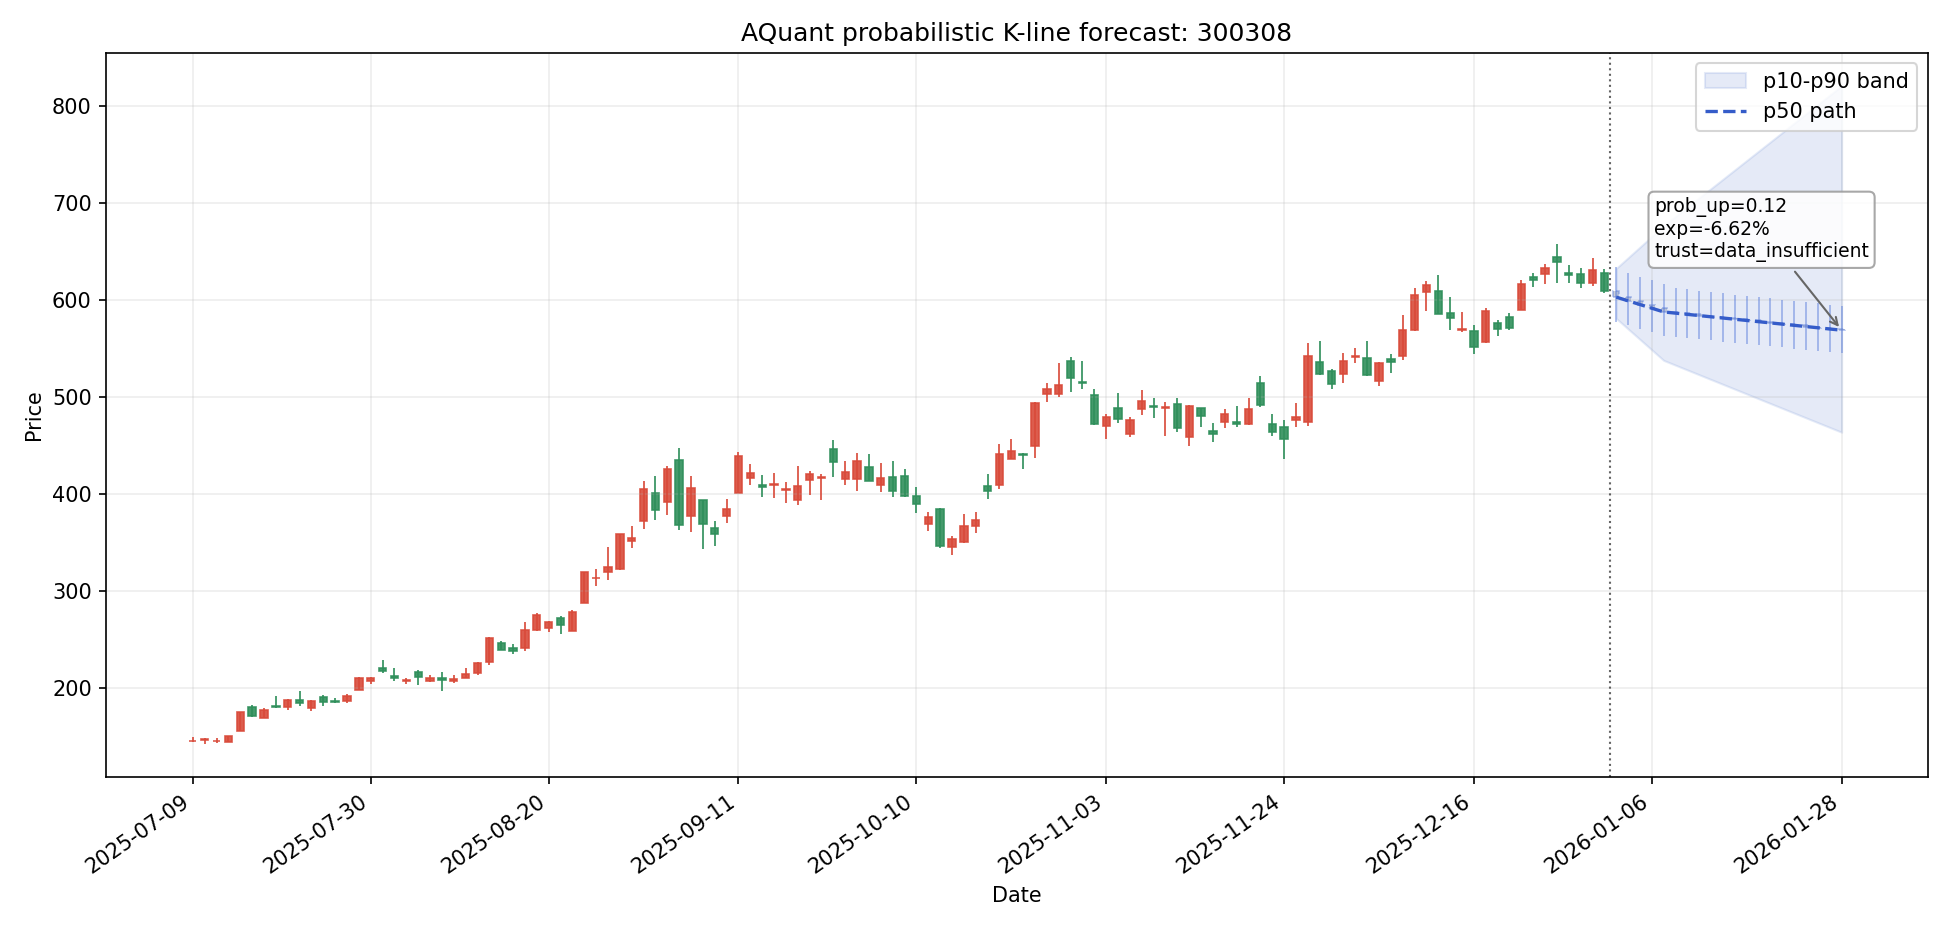

Data behind this chart, as committed beside it:
date, symbol, day_index, scenario, open, high, low, close, p10_close, p50_close, p90_close, prob_up, expected_return, expected_excess_return, return_p10, return_p50, return_p90, direction, trend_label, confidence, risk_flags, trust_status, model_id, model_type
2026-01-01, 300308, 1, bearish, 609.3, 630.9, 560.5, 581.1, 581.1, 603.1, 632.8, 0.3726, -0.01016, -0.0005209, -0.04627, -0.01016, 0.03854, 看空, 无明显形态, 0.2097, none, data_insufficient, stock_forecast_ensemble_h1, ensemble
2026-01-01, 300308, 1, base, 609.3, 634.7, 577.9, 603.1, 581.1, 603.1, 632.8, 0.3726, -0.01016, -0.0005209, -0.04627, -0.01016, 0.03854, 看空, 无明显形态, 0.2097, none, data_insufficient, stock_forecast_ensemble_h1, ensemble
2026-01-01, 300308, 1, bullish, 609.3, 663.1, 580, 632.8, 581.1, 603.1, 632.8, 0.3726, -0.01016, -0.0005209, -0.04627, -0.01016, 0.03854, 看空, 无明显形态, 0.2097, none, data_insufficient, stock_forecast_ensemble_h1, ensemble
2026-01-02, 300308, 2, bearish, 581.1, 601.7, 550, 570.3, 570.3, 599.3, 643.8, 0.3593, -0.01643, -0.01175, -0.06404, -0.01643, 0.05659, 看空, 无明显形态, 0.225, none, data_insufficient, stock_forecast_ensemble_h1, ensemble
2026-01-02, 300308, 2, base, 603.1, 628.3, 574.2, 599.3, 570.3, 599.3, 643.8, 0.3593, -0.01643, -0.01175, -0.06404, -0.01643, 0.05659, 看空, 无明显形态, 0.225, none, data_insufficient, stock_forecast_ensemble_h1, ensemble
2026-01-02, 300308, 2, bullish, 632.8, 674.7, 602.4, 643.8, 570.3, 599.3, 643.8, 0.3593, -0.01643, -0.01175, -0.06404, -0.01643, 0.05659, 看空, 无明显形态, 0.225, none, data_insufficient, stock_forecast_ensemble_h1, ensemble
2026-01-05, 300308, 3, bearish, 570.3, 590.5, 539.6, 559.4, 559.4, 595.5, 654.8, 0.346, -0.02269, -0.02297, -0.08181, -0.02269, 0.07463, 看空, 无明显形态, 0.2402, none, data_insufficient, stock_forecast_ensemble_h1, ensemble
2026-01-05, 300308, 3, base, 599.3, 624.3, 570.6, 595.5, 559.4, 595.5, 654.8, 0.346, -0.02269, -0.02297, -0.08181, -0.02269, 0.07463, 看空, 无明显形态, 0.2402, none, data_insufficient, stock_forecast_ensemble_h1, ensemble
2026-01-05, 300308, 3, bullish, 643.8, 686.2, 612.8, 654.8, 559.4, 595.5, 654.8, 0.346, -0.02269, -0.02297, -0.08181, -0.02269, 0.07463, 看空, 无明显形态, 0.2402, none, data_insufficient, stock_forecast_ensemble_h1, ensemble
2026-01-06, 300308, 4, bearish, 559.4, 579.3, 529.1, 548.6, 548.6, 591.6, 665.7, 0.3328, -0.02896, -0.0342, -0.09958, -0.02896, 0.09268, 看空, 无明显形态, 0.2555, none, data_insufficient, stock_forecast_ensemble_h5, ensemble
2026-01-06, 300308, 4, base, 595.5, 620.3, 566.9, 591.6, 548.6, 591.6, 665.7, 0.3328, -0.02896, -0.0342, -0.09958, -0.02896, 0.09268, 看空, 无明显形态, 0.2555, none, data_insufficient, stock_forecast_ensemble_h5, ensemble
2026-01-06, 300308, 4, bullish, 654.8, 697.7, 623.3, 665.7, 548.6, 591.6, 665.7, 0.3328, -0.02896, -0.0342, -0.09958, -0.02896, 0.09268, 看空, 无明显形态, 0.2555, none, data_insufficient, stock_forecast_ensemble_h5, ensemble
2026-01-07, 300308, 5, bearish, 548.6, 568.1, 518.7, 537.8, 537.8, 587.8, 676.7, 0.3195, -0.03523, -0.04542, -0.1174, -0.03523, 0.1107, 看空, 无明显形态, 0.2707, none, data_insufficient, stock_forecast_ensemble_h5, ensemble
2026-01-07, 300308, 5, base, 591.6, 616.3, 563.3, 587.8, 537.8, 587.8, 676.7, 0.3195, -0.03523, -0.04542, -0.1174, -0.03523, 0.1107, 看空, 无明显形态, 0.2707, none, data_insufficient, stock_forecast_ensemble_h5, ensemble
2026-01-07, 300308, 5, bullish, 665.7, 709.2, 633.8, 676.7, 537.8, 587.8, 676.7, 0.3195, -0.03523, -0.04542, -0.1174, -0.03523, 0.1107, 看空, 无明显形态, 0.2707, none, data_insufficient, stock_forecast_ensemble_h5, ensemble
2026-01-08, 300308, 6, bearish, 537.8, 556.9, 513.9, 532.8, 532.8, 586.6, 686.4, 0.3062, -0.03729, -0.04622, -0.1255, -0.03729, 0.1265, 看空, 无明显形态, 0.2907, none, data_insufficient, stock_forecast_ensemble_h5, ensemble
2026-01-08, 300308, 6, base, 587.8, 612.4, 562.1, 586.6, 532.8, 586.6, 686.4, 0.3062, -0.03729, -0.04622, -0.1255, -0.03729, 0.1265, 看空, 无明显形态, 0.2907, none, data_insufficient, stock_forecast_ensemble_h5, ensemble
2026-01-08, 300308, 6, bullish, 676.7, 719.3, 644.3, 686.4, 532.8, 586.6, 686.4, 0.3062, -0.03729, -0.04622, -0.1255, -0.03729, 0.1265, 看空, 无明显形态, 0.2907, none, data_insufficient, stock_forecast_ensemble_h5, ensemble
2026-01-09, 300308, 7, bearish, 532.8, 551.7, 509.2, 527.9, 527.9, 585.3, 696, 0.2928, -0.03936, -0.04702, -0.1336, -0.03936, 0.1423, 看空, 无明显形态, 0.3108, none, data_insufficient, stock_forecast_ensemble_h5, ensemble
2026-01-09, 300308, 7, base, 586.6, 611, 560.9, 585.3, 527.9, 585.3, 696, 0.2928, -0.03936, -0.04702, -0.1336, -0.03936, 0.1423, 看空, 无明显形态, 0.3108, none, data_insufficient, stock_forecast_ensemble_h5, ensemble
2026-01-09, 300308, 7, bullish, 686.4, 729.4, 653.4, 696, 527.9, 585.3, 696, 0.2928, -0.03936, -0.04702, -0.1336, -0.03936, 0.1423, 看空, 无明显形态, 0.3108, none, data_insufficient, stock_forecast_ensemble_h5, ensemble
2026-01-12, 300308, 8, bearish, 527.9, 546.6, 504.4, 522.9, 522.9, 584, 705.6, 0.2795, -0.04142, -0.04782, -0.1417, -0.04142, 0.1581, 看空, 无明显形态, 0.3308, none, data_insufficient, stock_forecast_ensemble_h5, ensemble
2026-01-12, 300308, 8, base, 585.3, 609.7, 559.7, 584, 522.9, 584, 705.6, 0.2795, -0.04142, -0.04782, -0.1417, -0.04142, 0.1581, 看空, 无明显形态, 0.3308, none, data_insufficient, stock_forecast_ensemble_h5, ensemble
2026-01-12, 300308, 8, bullish, 696, 739.5, 662.6, 705.6, 522.9, 584, 705.6, 0.2795, -0.04142, -0.04782, -0.1417, -0.04142, 0.1581, 看空, 无明显形态, 0.3308, none, data_insufficient, stock_forecast_ensemble_h5, ensemble
2026-01-13, 300308, 9, bearish, 522.9, 541.5, 499.6, 518, 518, 582.8, 715.3, 0.2661, -0.04349, -0.04863, -0.1498, -0.04349, 0.174, 看空, 无明显形态, 0.3508, none, data_insufficient, stock_forecast_ensemble_h5, ensemble
2026-01-13, 300308, 9, base, 584, 608.4, 558.5, 582.8, 518, 582.8, 715.3, 0.2661, -0.04349, -0.04863, -0.1498, -0.04349, 0.174, 看空, 无明显形态, 0.3508, none, data_insufficient, stock_forecast_ensemble_h5, ensemble
2026-01-13, 300308, 9, bullish, 705.6, 749.6, 671.8, 715.3, 518, 582.8, 715.3, 0.2661, -0.04349, -0.04863, -0.1498, -0.04349, 0.174, 看空, 无明显形态, 0.3508, none, data_insufficient, stock_forecast_ensemble_h5, ensemble
2026-01-14, 300308, 10, bearish, 518, 536.4, 494.8, 513.1, 513.1, 581.5, 724.9, 0.2528, -0.04555, -0.04943, -0.1579, -0.04555, 0.1898, 看空, 无明显形态, 0.3708, none, data_insufficient, stock_forecast_ensemble_h5, ensemble
2026-01-14, 300308, 10, base, 582.8, 607.1, 557.2, 581.5, 513.1, 581.5, 724.9, 0.2528, -0.04555, -0.04943, -0.1579, -0.04555, 0.1898, 看空, 无明显形态, 0.3708, none, data_insufficient, stock_forecast_ensemble_h5, ensemble
2026-01-14, 300308, 10, bullish, 715.3, 759.7, 680.9, 724.9, 513.1, 581.5, 724.9, 0.2528, -0.04555, -0.04943, -0.1579, -0.04555, 0.1898, 看空, 无明显形态, 0.3708, none, data_insufficient, stock_forecast_ensemble_h5, ensemble
2026-01-15, 300308, 11, bearish, 513.1, 531.3, 490.1, 508.1, 508.1, 580.3, 734.5, 0.2395, -0.04762, -0.05023, -0.166, -0.04762, 0.2056, 看空, 无明显形态, 0.3908, none, data_insufficient, stock_forecast_ensemble_h5, ensemble
2026-01-15, 300308, 11, base, 581.5, 605.8, 556, 580.3, 508.1, 580.3, 734.5, 0.2395, -0.04762, -0.05023, -0.166, -0.04762, 0.2056, 看空, 无明显形态, 0.3908, none, data_insufficient, stock_forecast_ensemble_h5, ensemble
2026-01-15, 300308, 11, bullish, 724.9, 769.8, 690.1, 734.5, 508.1, 580.3, 734.5, 0.2395, -0.04762, -0.05023, -0.166, -0.04762, 0.2056, 看空, 无明显形态, 0.3908, none, data_insufficient, stock_forecast_ensemble_h5, ensemble
2026-01-16, 300308, 12, bearish, 508.1, 526.1, 485.3, 503.2, 503.2, 579, 744.2, 0.2261, -0.04969, -0.05103, -0.1742, -0.04969, 0.2214, 看空, 无明显形态, 0.4108, none, data_insufficient, stock_forecast_ensemble_h5, ensemble
2026-01-16, 300308, 12, base, 580.3, 604.5, 554.8, 579, 503.2, 579, 744.2, 0.2261, -0.04969, -0.05103, -0.1742, -0.04969, 0.2214, 看空, 无明显形态, 0.4108, none, data_insufficient, stock_forecast_ensemble_h5, ensemble
2026-01-16, 300308, 12, bullish, 734.5, 779.9, 699.3, 744.2, 503.2, 579, 744.2, 0.2261, -0.04969, -0.05103, -0.1742, -0.04969, 0.2214, 看空, 无明显形态, 0.4108, none, data_insufficient, stock_forecast_ensemble_h5, ensemble
2026-01-19, 300308, 13, bearish, 503.2, 521, 480.5, 498.2, 498.2, 577.7, 753.8, 0.2128, -0.05175, -0.05183, -0.1823, -0.05175, 0.2372, 强看空, 无明显形态, 0.4308, none, data_insufficient, stock_forecast_ensemble_h20, ensemble
2026-01-19, 300308, 13, base, 579, 603.2, 553.6, 577.7, 498.2, 577.7, 753.8, 0.2128, -0.05175, -0.05183, -0.1823, -0.05175, 0.2372, 强看空, 无明显形态, 0.4308, none, data_insufficient, stock_forecast_ensemble_h20, ensemble
2026-01-19, 300308, 13, bullish, 744.2, 790, 708.4, 753.8, 498.2, 577.7, 753.8, 0.2128, -0.05175, -0.05183, -0.1823, -0.05175, 0.2372, 强看空, 无明显形态, 0.4308, none, data_insufficient, stock_forecast_ensemble_h20, ensemble
2026-01-20, 300308, 14, bearish, 498.2, 515.9, 475.8, 493.3, 493.3, 576.5, 763.4, 0.1994, -0.05382, -0.05263, -0.1904, -0.05382, 0.253, 强看空, 无明显形态, 0.4509, none, data_insufficient, stock_forecast_ensemble_h20, ensemble
2026-01-20, 300308, 14, base, 577.7, 601.9, 552.4, 576.5, 493.3, 576.5, 763.4, 0.1994, -0.05382, -0.05263, -0.1904, -0.05382, 0.253, 强看空, 无明显形态, 0.4509, none, data_insufficient, stock_forecast_ensemble_h20, ensemble
2026-01-20, 300308, 14, bullish, 753.8, 800.1, 717.6, 763.4, 493.3, 576.5, 763.4, 0.1994, -0.05382, -0.05263, -0.1904, -0.05382, 0.253, 强看空, 无明显形态, 0.4509, none, data_insufficient, stock_forecast_ensemble_h20, ensemble
2026-01-21, 300308, 15, bearish, 493.3, 510.8, 471, 488.3, 488.3, 575.2, 773, 0.1861, -0.05588, -0.05343, -0.1985, -0.05588, 0.2688, 强看空, 无明显形态, 0.4709, none, data_insufficient, stock_forecast_ensemble_h20, ensemble
2026-01-21, 300308, 15, base, 576.5, 600.6, 551.2, 575.2, 488.3, 575.2, 773, 0.1861, -0.05588, -0.05343, -0.1985, -0.05588, 0.2688, 强看空, 无明显形态, 0.4709, none, data_insufficient, stock_forecast_ensemble_h20, ensemble
2026-01-21, 300308, 15, bullish, 763.4, 810.2, 726.8, 773, 488.3, 575.2, 773, 0.1861, -0.05588, -0.05343, -0.1985, -0.05588, 0.2688, 强看空, 无明显形态, 0.4709, none, data_insufficient, stock_forecast_ensemble_h20, ensemble
2026-01-22, 300308, 16, bearish, 488.3, 505.7, 466.2, 483.4, 483.4, 574, 782.7, 0.1727, -0.05795, -0.05423, -0.2066, -0.05795, 0.2846, 强看空, 无明显形态, 0.4909, none, data_insufficient, stock_forecast_ensemble_h20, ensemble
2026-01-22, 300308, 16, base, 575.2, 599.2, 550, 574, 483.4, 574, 782.7, 0.1727, -0.05795, -0.05423, -0.2066, -0.05795, 0.2846, 强看空, 无明显形态, 0.4909, none, data_insufficient, stock_forecast_ensemble_h20, ensemble
2026-01-22, 300308, 16, bullish, 773, 820.3, 735.9, 782.7, 483.4, 574, 782.7, 0.1727, -0.05795, -0.05423, -0.2066, -0.05795, 0.2846, 强看空, 无明显形态, 0.4909, none, data_insufficient, stock_forecast_ensemble_h20, ensemble
2026-01-23, 300308, 17, bearish, 483.4, 500.5, 461.5, 478.4, 478.4, 572.7, 792.3, 0.1594, -0.06001, -0.05503, -0.2147, -0.06001, 0.3004, 强看空, 无明显形态, 0.5109, none, data_insufficient, stock_forecast_ensemble_h20, ensemble
2026-01-23, 300308, 17, base, 574, 597.9, 548.8, 572.7, 478.4, 572.7, 792.3, 0.1594, -0.06001, -0.05503, -0.2147, -0.06001, 0.3004, 强看空, 无明显形态, 0.5109, none, data_insufficient, stock_forecast_ensemble_h20, ensemble
2026-01-23, 300308, 17, bullish, 782.7, 830.3, 745.1, 792.3, 478.4, 572.7, 792.3, 0.1594, -0.06001, -0.05503, -0.2147, -0.06001, 0.3004, 强看空, 无明显形态, 0.5109, none, data_insufficient, stock_forecast_ensemble_h20, ensemble
2026-01-26, 300308, 18, bearish, 478.4, 495.4, 456.7, 473.5, 473.5, 571.5, 801.9, 0.1461, -0.06208, -0.05583, -0.2228, -0.06208, 0.3162, 强看空, 无明显形态, 0.5309, none, data_insufficient, stock_forecast_ensemble_h20, ensemble
2026-01-26, 300308, 18, base, 572.7, 596.6, 547.6, 571.5, 473.5, 571.5, 801.9, 0.1461, -0.06208, -0.05583, -0.2228, -0.06208, 0.3162, 强看空, 无明显形态, 0.5309, none, data_insufficient, stock_forecast_ensemble_h20, ensemble
2026-01-26, 300308, 18, bullish, 792.3, 840.4, 754.3, 801.9, 473.5, 571.5, 801.9, 0.1461, -0.06208, -0.05583, -0.2228, -0.06208, 0.3162, 强看空, 无明显形态, 0.5309, none, data_insufficient, stock_forecast_ensemble_h20, ensemble
2026-01-27, 300308, 19, bearish, 473.5, 490.3, 451.9, 468.6, 468.6, 570.2, 811.6, 0.1327, -0.06415, -0.05663, -0.231, -0.06415, 0.332, 强看空, 无明显形态, 0.5509, none, data_insufficient, stock_forecast_ensemble_h20, ensemble
2026-01-27, 300308, 19, base, 571.5, 595.3, 546.4, 570.2, 468.6, 570.2, 811.6, 0.1327, -0.06415, -0.05663, -0.231, -0.06415, 0.332, 强看空, 无明显形态, 0.5509, none, data_insufficient, stock_forecast_ensemble_h20, ensemble
2026-01-27, 300308, 19, bullish, 801.9, 850.5, 763.4, 811.6, 468.6, 570.2, 811.6, 0.1327, -0.06415, -0.05663, -0.231, -0.06415, 0.332, 强看空, 无明显形态, 0.5509, none, data_insufficient, stock_forecast_ensemble_h20, ensemble
2026-01-28, 300308, 20, bearish, 468.6, 485.2, 447.2, 463.6, 463.6, 568.9, 821.2, 0.1194, -0.06621, -0.05743, -0.2391, -0.06621, 0.3478, 强看空, 无明显形态, 0.5709, none, data_insufficient, stock_forecast_ensemble_h20, ensemble
2026-01-28, 300308, 20, base, 570.2, 594, 545.2, 568.9, 463.6, 568.9, 821.2, 0.1194, -0.06621, -0.05743, -0.2391, -0.06621, 0.3478, 强看空, 无明显形态, 0.5709, none, data_insufficient, stock_forecast_ensemble_h20, ensemble
2026-01-28, 300308, 20, bullish, 811.6, 860.6, 772.6, 821.2, 463.6, 568.9, 821.2, 0.1194, -0.06621, -0.05743, -0.2391, -0.06621, 0.3478, 强看空, 无明显形态, 0.5709, none, data_insufficient, stock_forecast_ensemble_h20, ensemble
